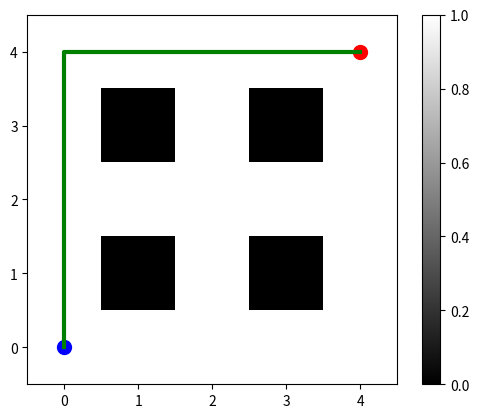

This chart was generated by the following Python code:
import heapq
import matplotlib.pyplot as plt

class Cell:
    def __init__(self, row, col):
        self.row = row
        self.col = col
        self.parent = None
        self.g_value = float('inf')
        self.h_value = 0

    def __lt__(self, other):
        return (self.g_value + self.h_value) < (other.g_value + other.h_value)

def a_star(grid, start, goal):
    start_cell = Cell(start[0], start[1])
    goal_cell = Cell(goal[0], goal[1])

    open_list = []
    heapq.heappush(open_list, start_cell)

    closed_list = set()
    nodes = {(start_cell.row, start_cell.col): start_cell}

    start_cell.g_value = 0
    start_cell.h_value = abs(start_cell.row - goal_cell.row) + abs(start_cell.col - goal_cell.col)

    while open_list:
        current_cell = heapq.heappop(open_list)

        if current_cell.row == goal_cell.row and current_cell.col == goal_cell.col:
            path = []
            while current_cell:
                path.append((current_cell.row, current_cell.col))
                current_cell = current_cell.parent
            path.reverse()
            return path

        closed_list.add((current_cell.row, current_cell.col))

        for d_row, d_col in [(1,0), (-1,0), (0,1), (0,-1)]:
            neighbor_row = current_cell.row + d_row
            neighbor_col = current_cell.col + d_col

            if not (0 <= neighbor_row < len(grid) and 0 <= neighbor_col < len(grid[0])):
                continue
            if grid[neighbor_row][neighbor_col] == 0:
                continue
            if (neighbor_row, neighbor_col) in closed_list:
                continue

            if (neighbor_row, neighbor_col) not in nodes:
                neighbor_cell = Cell(neighbor_row, neighbor_col)
                nodes[(neighbor_row, neighbor_col)] = neighbor_cell
            else:
                neighbor_cell = nodes[(neighbor_row, neighbor_col)]

            tentative_g_value = current_cell.g_value + 1

            if tentative_g_value < neighbor_cell.g_value:
                neighbor_cell.parent = current_cell
                neighbor_cell.g_value = tentative_g_value
                neighbor_cell.h_value = abs(neighbor_row - goal_cell.row) + abs(neighbor_col - goal_cell.col)
                heapq.heappush(open_list, neighbor_cell)

    return []

grid = [
    [1, 1, 1, 1, 1],
    [1, 0, 1, 0, 1],
    [1, 1, 1, 1, 1],
    [1, 0, 1, 0, 1],
    [1, 1, 1, 1, 1]
]

start = (0, 0)
goal = (4, 4)

path = a_star(grid, start, goal)
print("Shortest path:", path)

plt.imshow(grid, cmap='gray')
plt.colorbar()

plt.plot(start[1], start[0], 'bo', markersize=10)
plt.plot(goal[1], goal[0], 'ro', markersize=10)

if path:
    path_row, path_col = zip(*path)
    plt.plot(path_col, path_row, 'g-', linewidth=3)

plt.gca().invert_yaxis()
plt.show()
